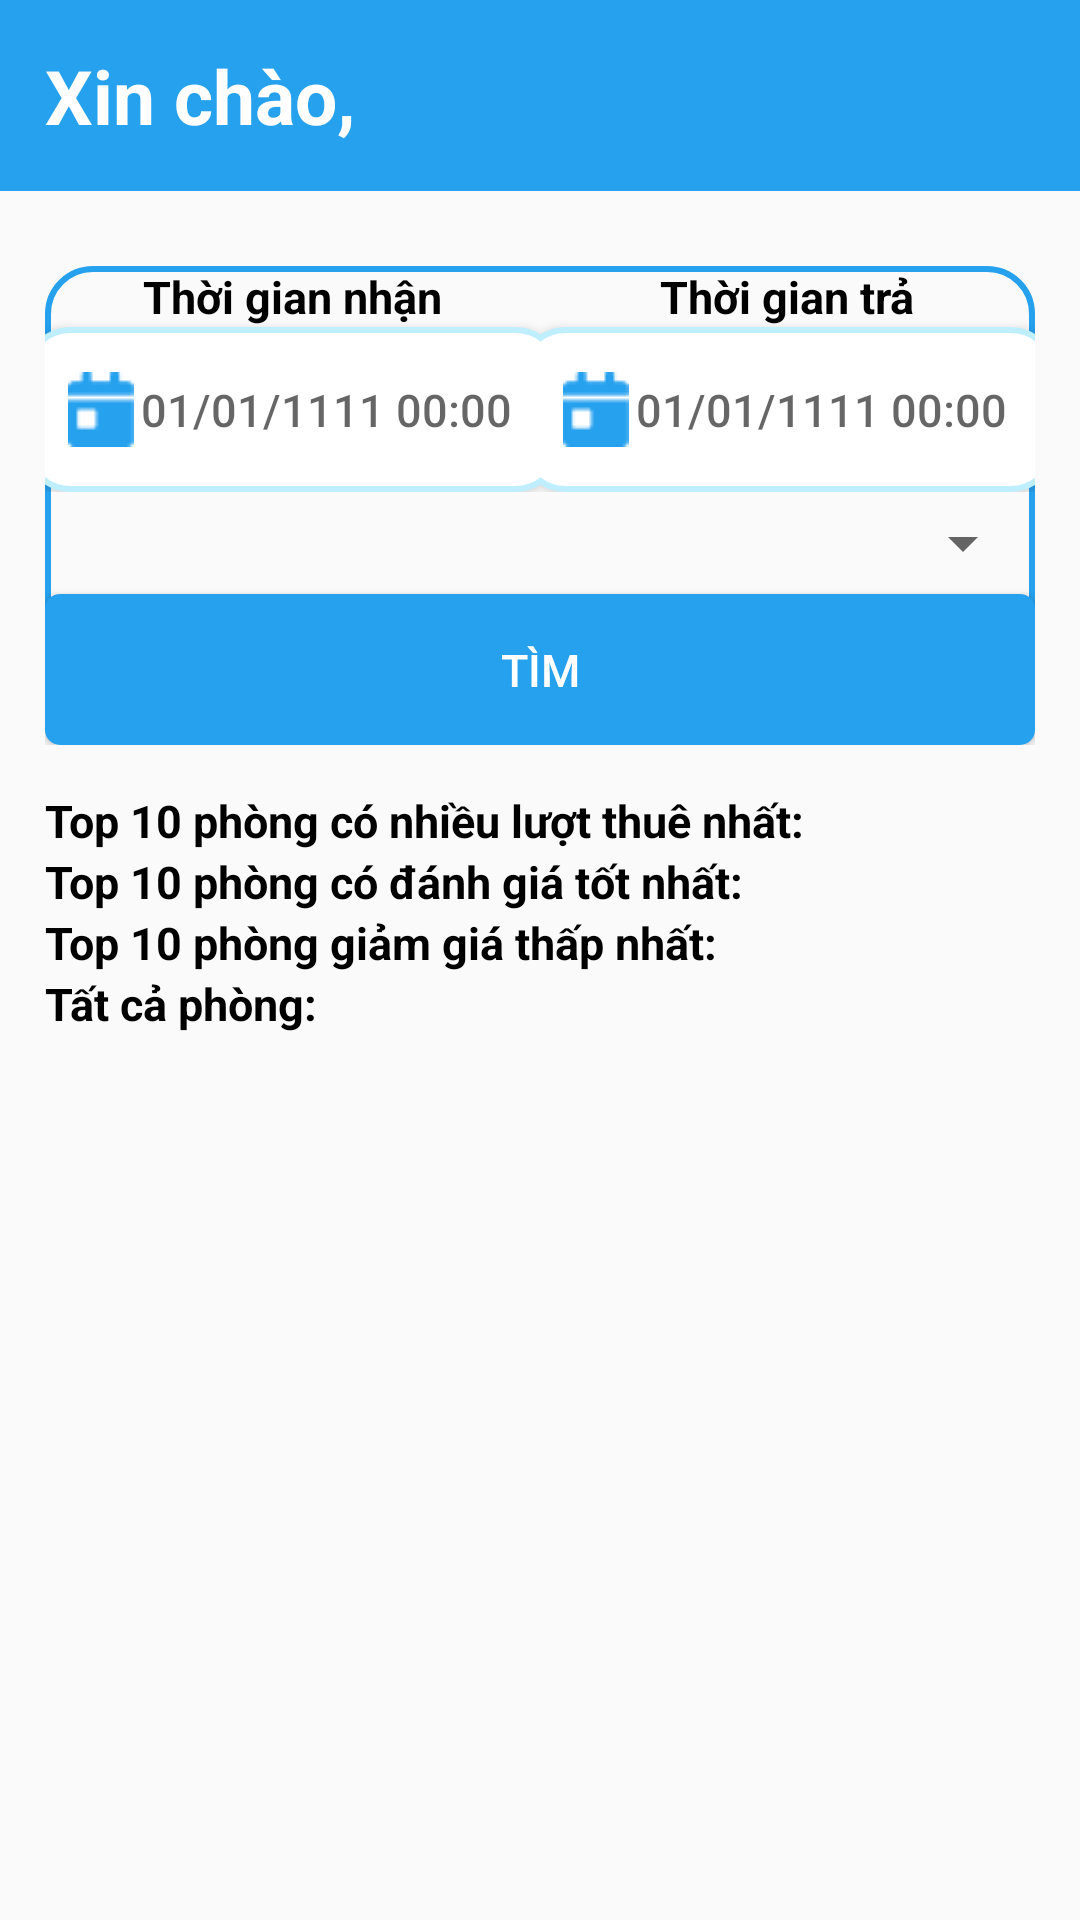

The Android layout XML behind this screen, and the referenced resources:
<!-- AndroidManifest.xml: application theme Theme.TDC_HOTEL -->
<!-- res/layout/fragment__tim_kiem.xml -->
<?xml version="1.0" encoding="utf-8"?>
<ScrollView xmlns:android="http://schemas.android.com/apk/res/android"
    xmlns:tools="http://schemas.android.com/tools"
    android:layout_width="match_parent"
    android:layout_height="match_parent"
    android:orientation="vertical"
    android:fillViewport="true"
    tools:context=".Fragment_Menu.Fragment_TimKiem">

    
    <LinearLayout
        android:layout_width="match_parent"
        android:layout_height="wrap_content"
        android:orientation="vertical">

        <TextView
            android:id="@+id/tvxinchao"
            style="@style/title_screen"
            android:layout_width="match_parent"
            android:layout_height="wrap_content"
            android:text="Xin chào," />

        <LinearLayout
            android:layout_width="match_parent"
            android:layout_height="wrap_content"
            android:layout_margin="15dp"
            android:background="@drawable/list_item"
            android:elevation="5dp"
            android:orientation="vertical">

            <LinearLayout
                android:layout_width="match_parent"
                android:layout_height="wrap_content"
                android:orientation="horizontal">

                <LinearLayout
                    android:layout_width="wrap_content"
                    android:layout_height="wrap_content"
                    android:layout_weight="1"
                    android:gravity="center"
                    android:orientation="vertical">

                    <TextView
                        style="@style/tv"
                        android:layout_width="wrap_content"
                        android:layout_height="wrap_content"
                        android:text="Thời gian nhận" />

                    <Button
                        android:id="@+id/btn_thoigiannhan"
                        style="@style/btn"
                        android:layout_width="180dp"
                        android:layout_height="wrap_content"
                        android:background="@drawable/btn_date"
                        android:drawableLeft="@drawable/date"
                        android:hint="01/01/1111 00:00"
                        android:textColor="@color/black"
                        android:textSize="15dp" />
                </LinearLayout>


                <LinearLayout
                    android:layout_width="wrap_content"
                    android:layout_height="wrap_content"
                    android:layout_weight="1"
                    android:gravity="center"
                    android:orientation="vertical">

                    <TextView
                        style="@style/tv"
                        android:layout_width="wrap_content"
                        android:layout_height="wrap_content"
                        android:text="Thời gian trả" />

                    <Button
                        android:id="@+id/btn_thoigiantra"
                        style="@style/btn"
                        android:layout_width="180dp"
                        android:layout_height="wrap_content"
                        android:background="@drawable/btn_date"
                        android:drawableLeft="@drawable/date"
                        android:hint="01/01/1111 00:00"
                        android:textColor="@color/black"
                        android:textSize="15dp" />
                </LinearLayout>

            </LinearLayout>

            <Spinner
                android:id="@+id/spRoomType"
                android:layout_marginTop="5dp"
                android:layout_marginBottom="5dp"
                android:layout_width="match_parent"
                android:layout_height="wrap_content" />

            <Button
                android:id="@+id/btnTimkiem"
                style="@style/btn"
                android:layout_width="match_parent"
                android:layout_height="wrap_content"
                android:text="Tìm" />

        </LinearLayout>

        <LinearLayout
            android:layout_width="match_parent"
            android:layout_height="wrap_content"

            android:orientation="vertical">

            <TextView
                style="@style/tv"
                android:layout_width="wrap_content"
                android:layout_height="wrap_content"
                android:text="Top 10 phòng có nhiều lượt thuê nhất:"
                android:layout_marginLeft="15dp"/>

            <androidx.recyclerview.widget.RecyclerView
                android:id="@+id/rcvLuotthue"
                android:layout_width="match_parent"
                android:layout_height="wrap_content" />

            <TextView
                style="@style/tv"
                android:layout_width="wrap_content"
                android:layout_height="wrap_content"
                android:text="Top 10 phòng có đánh giá tốt nhất:"
                android:layout_marginLeft="15dp"/>

            <androidx.recyclerview.widget.RecyclerView
                android:id="@+id/rcvDanhgia"
                android:layout_width="match_parent"
                android:layout_height="wrap_content" />

            <TextView
                style="@style/tv"
                android:layout_width="wrap_content"
                android:layout_height="wrap_content"
                android:text="Top 10 phòng giảm giá thấp nhất:"
                android:layout_marginLeft="15dp"/>






            
            <androidx.recyclerview.widget.RecyclerView
                android:id="@+id/rcvGia"
                android:layout_width="match_parent"
                android:layout_height="wrap_content"
                android:orientation="horizontal"/>
            <TextView
                style="@style/tv"
                android:layout_width="wrap_content"
                android:layout_height="wrap_content"
                android:text="Tất cả phòng:"
                android:layout_marginLeft="15dp"/>

            <androidx.recyclerview.widget.RecyclerView
                android:id="@+id/rcvAll"
                android:layout_width="match_parent"
                android:layout_height="match_parent"
                android:orientation="horizontal"/>
        </LinearLayout>
    </LinearLayout>

</ScrollView>
<!-- resources referenced by this layout -->
<resources>
  <color name="black">#FF000000</color>
  <!-- drawable btn_date (drawable) -->
  <?xml version="1.0" encoding="utf-8"?>
  <selector xmlns:android="http://schemas.android.com/apk/res/android">
      <item android:state_pressed="true">
          <shape>
              <solid android:color="@color/blue_1"/>
              <corners android:radius="15dp"/>
          </shape>
      </item>
      <item android:state_focused="false">
          <shape>
              <solid android:color="@color/white"/>
              <corners android:radius="15dp"/>
              <stroke android:color="@color/blue_1" android:width="2dp"/>
          </shape>
      </item>
  </selector>
  <!-- drawable date: png bitmap (drawable, 387 bytes) -->
  <!-- drawable list_item (drawable) -->
  <?xml version="1.0" encoding="utf-8"?>
  <shape xmlns:android="http://schemas.android.com/apk/res/android">
  <stroke android:color="@color/blue_2" android:width="2dp"/>
  <corners android:radius="15dp"/>
  </shape>
  <style name="btn">
          <item name="android:textSize">15dp</item>
          <item name="android:textColor">@color/white</item>
          <item name="android:padding">15dp</item>
          <item name="android:background">@drawable/btn</item>
          <item name="android:layout_gravity">center</item>
      </style>
  <style name="title_screen">
          <item name="android:textSize">25dp</item>
          <item name="android:textColor">@color/white</item>
          <item name="android:padding">15dp</item>
          <item name="android:background">@color/blue_2</item>
          <item name="android:layout_gravity">center</item>
          <item name="android:textStyle">bold</item>
          <item name="android:layout_marginBottom">10dp</item>
      </style>
  <style name="tv">
          <item name="android:textSize">15dp</item>
          <item name="android:textColor">@color/black</item>
          <item name="android:textStyle">bold</item>
      </style>
  <style name="Theme.TDC_HOTEL" parent="Base.Theme.TDC_HOTEL" />
  <color name="blue_1">#BFEFFF</color>
  <color name="white">#FFFFFFFF</color>
  <color name="blue_2">#26A1EE</color>
  <!-- drawable btn (drawable) -->
  <?xml version="1.0" encoding="utf-8"?>
  <shape xmlns:android="http://schemas.android.com/apk/res/android">
      <solid android:color="#26A1EE" />
      <corners android:radius="5dp" />
  </shape>
  <style name="Base.Theme.TDC_HOTEL" parent="Theme.AppCompat.Light.NoActionBar">
          
          
      </style>
</resources>
